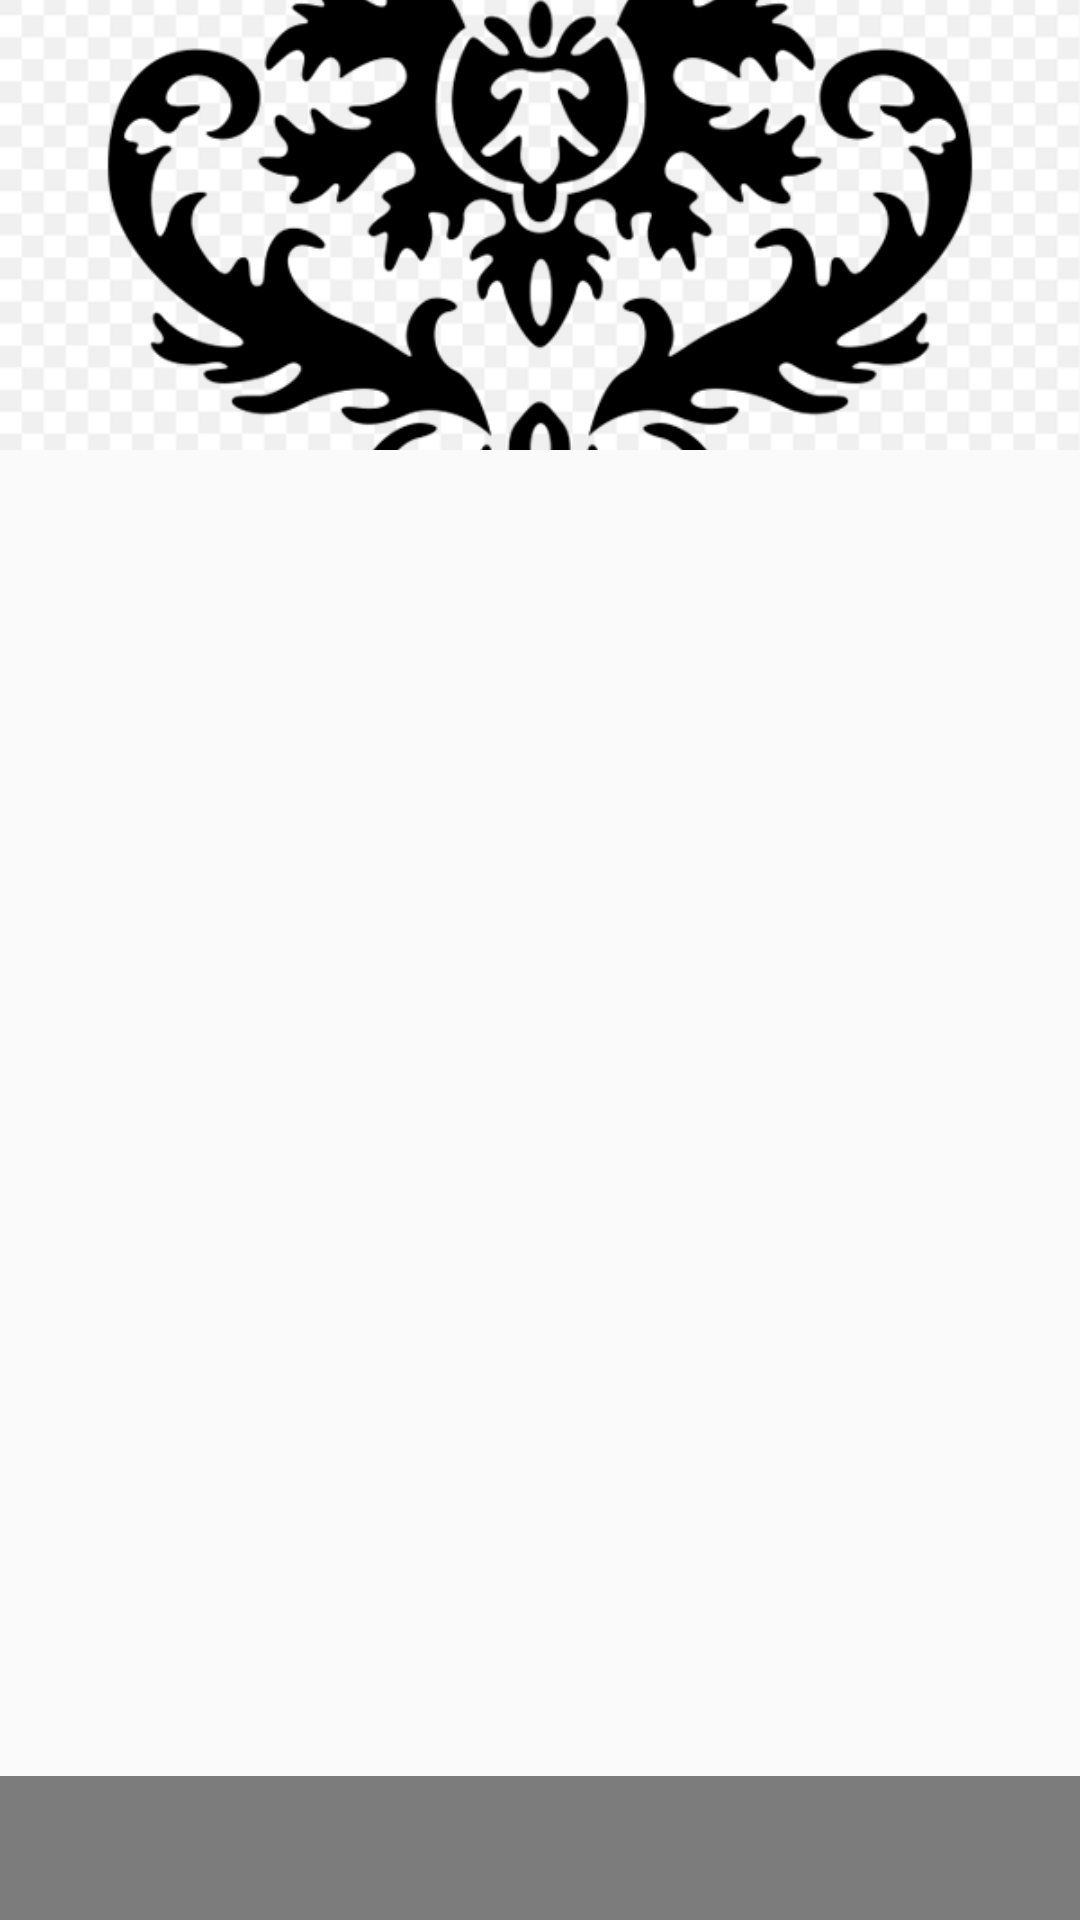

Here is an Android app screen rendered from its layout file. Give the layout XML and the strings, colors and styles it references.
<!-- AndroidManifest.xml: application theme AppTheme -->
<!-- res/layout/video_grid_list_item.xml -->
<?xml version="1.0" encoding="utf-8"?>

<RelativeLayout xmlns:android="http://schemas.android.com/apk/res/android"
    android:layout_width="match_parent"
    android:layout_margin="5dp"
    android:layout_height="150dp">

    <ImageView
        android:scaleType="centerCrop"
        android:src="@drawable/ic_logo"
        android:id="@+id/video_grid_list_image"
        android:layout_width="match_parent"
        android:layout_height="150dp" />

    <TextView
        android:id="@+id/video_grid_list_title"
        android:layout_width="match_parent"
        android:layout_height="48dp"
        android:maxLines="1"
        android:ellipsize="end"
        android:gravity="center_vertical"
        android:paddingRight="16dp"
        android:paddingLeft="16dp"
        android:layout_alignParentBottom="true"
        android:background="@color/transparentBlack"
        android:textColor="#fff" />

</RelativeLayout>
<!-- resources referenced by this layout -->
<resources>
  <color name="transparentBlack">#80000000</color>
  <!-- drawable ic_logo: png bitmap (drawable, 95203 bytes) -->
  <style name="AppTheme" parent="Theme.AppCompat.DayNight.NoActionBar">
          
          <item name="colorPrimary">@color/colorPrimary</item>
          <item name="colorPrimaryDark">@color/colorPrimaryDark</item>
          <item name="colorAccent">@color/colorAccent</item>
          <item name="titleTextColor">@color/white</item>
      </style>
  <color name="colorPrimary">#3F51B5</color>
  <color name="colorPrimaryDark">#303F9F</color>
  <color name="colorAccent">#FF4081</color>
  <color name="white">#FFFFFF</color>
</resources>
